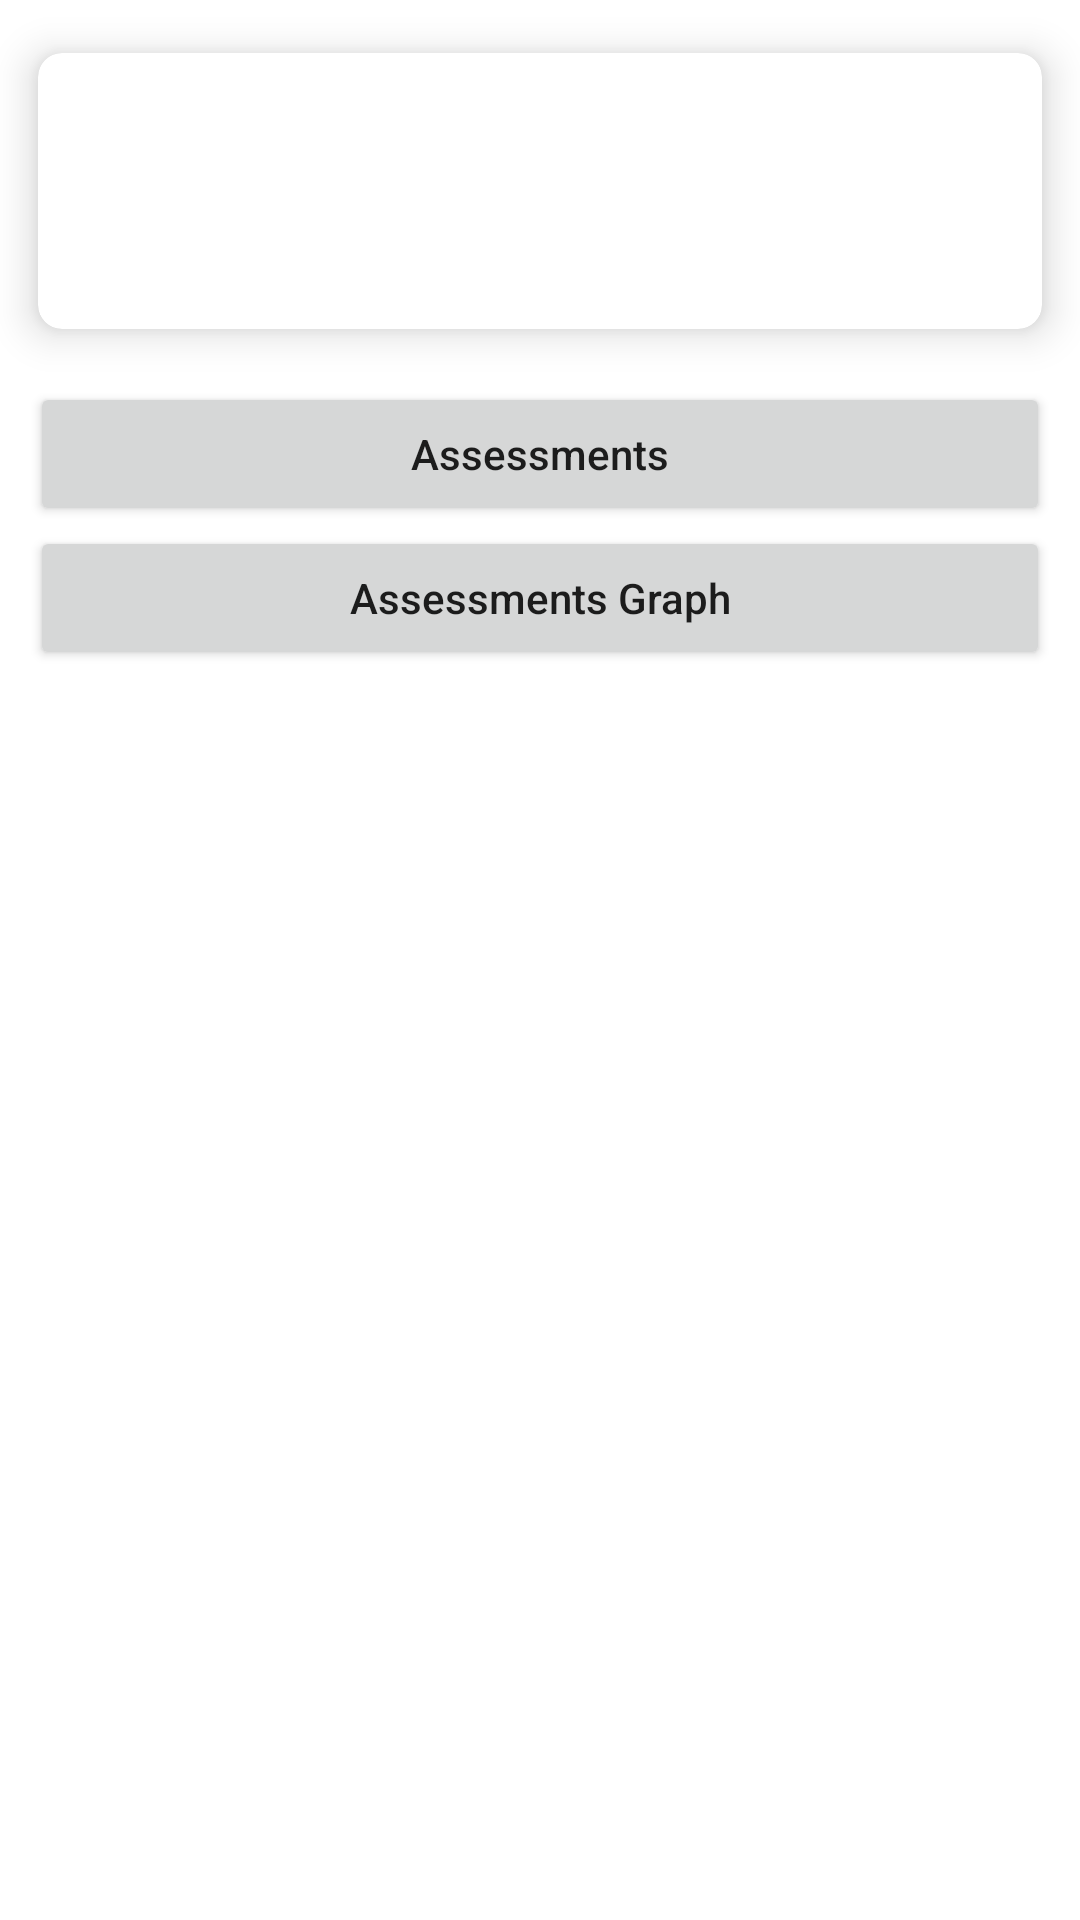

Reconstruct the res/layout file that produces this screen, plus the resources it refers to.
<!-- AndroidManifest.xml: application theme Theme.Mymodulewallet -->
<!-- res/layout/fragment_view_module_details.xml -->
<?xml version="1.0" encoding="utf-8"?>
<LinearLayout xmlns:android="http://schemas.android.com/apk/res/android"
    xmlns:tools="http://schemas.android.com/tools"
    android:layout_width="match_parent"
    android:layout_height="match_parent"
    android:orientation="vertical">

    <androidx.cardview.widget.CardView xmlns:app="http://schemas.android.com/apk/res-auto"
        android:id="@+id/cdModuleDetails"
        android:layout_width="match_parent"
        android:layout_height="wrap_content"
        app:cardBackgroundColor="@color/white"
        app:cardCornerRadius="8dp"
        app:cardElevation="8dp"
        app:cardMaxElevation="10dp"
        app:cardPreventCornerOverlap="true"
        app:cardUseCompatPadding="true">

        <androidx.constraintlayout.widget.ConstraintLayout
            android:layout_width="match_parent"
            android:layout_height="match_parent"
            android:layout_marginStart="10dp">

            <TextView
                android:id="@+id/txtDisplayModuleName"
                android:layout_width="wrap_content"
                android:layout_height="wrap_content"
                android:layout_marginTop="10dp"
                app:layout_constraintStart_toStartOf="parent"
                app:layout_constraintTop_toTopOf="parent"
                tools:text="Database Management" />

            <TextView
                android:id="@+id/txtDisplayModuleCode"
                android:layout_width="wrap_content"
                android:layout_height="wrap_content"
                app:layout_constraintStart_toStartOf="parent"
                app:layout_constraintTop_toBottomOf="@id/txtDisplayModuleName"
                tools:text="DBM1001" />

            <TextView
                android:id="@+id/txtDisplayModuleSemester"
                android:layout_width="wrap_content"
                android:layout_height="wrap_content"
                app:layout_constraintStart_toStartOf="parent"
                app:layout_constraintTop_toBottomOf="@id/txtDisplayModuleCode"
                tools:text="Semester 1" />

            <TextView
                android:id="@+id/txtDisplayModuleDescription"
                android:layout_width="wrap_content"
                android:layout_height="wrap_content"
                android:paddingBottom="6dp"
                app:layout_constraintStart_toStartOf="parent"
                app:layout_constraintTop_toBottomOf="@id/txtDisplayModuleSemester"
                tools:text="This is Introduction to Database using Oracle" />


        </androidx.constraintlayout.widget.ConstraintLayout>

    </androidx.cardview.widget.CardView>

    <Button
        android:id="@+id/btnAssessments"
        android:layout_width="match_parent"
        android:layout_height="wrap_content"
        android:layout_marginStart="10dp"
        android:layout_marginEnd="10dp"
        android:text="Assessments"
        android:textAllCaps="false" />
    <Button
        android:id="@+id/btnAssessmentsGraph"
        android:layout_width="match_parent"
        android:layout_height="wrap_content"
        android:layout_marginStart="10dp"
        android:layout_marginEnd="10dp"
        android:text="Assessments Graph"
        android:textAllCaps="false" />
</LinearLayout>
<!-- resources referenced by this layout -->
<resources>
  <color name="white">#FFFFFFFF</color>
  <style name="Theme.Mymodulewallet" parent="Theme.MaterialComponents.DayNight.DarkActionBar">
          
          <item name="colorPrimary">@color/standard_color</item>
          <item name="colorPrimaryVariant">@color/purple_700</item>
          <item name="colorOnPrimary">@color/white</item>
          
          <item name="colorSecondary">@color/teal_200</item>
          <item name="colorSecondaryVariant">@color/teal_700</item>
          <item name="colorOnSecondary">@color/black</item>
          
          <item name="android:statusBarColor" tools:targetApi="l">?attr/colorPrimaryVariant</item>
          
      </style>
  <color name="standard_color">#088F8F</color>
  <color name="purple_700">#FF3700B3</color>
  <color name="teal_200">#FF03DAC5</color>
  <color name="teal_700">#FF018786</color>
  <color name="black">#FF000000</color>
</resources>
